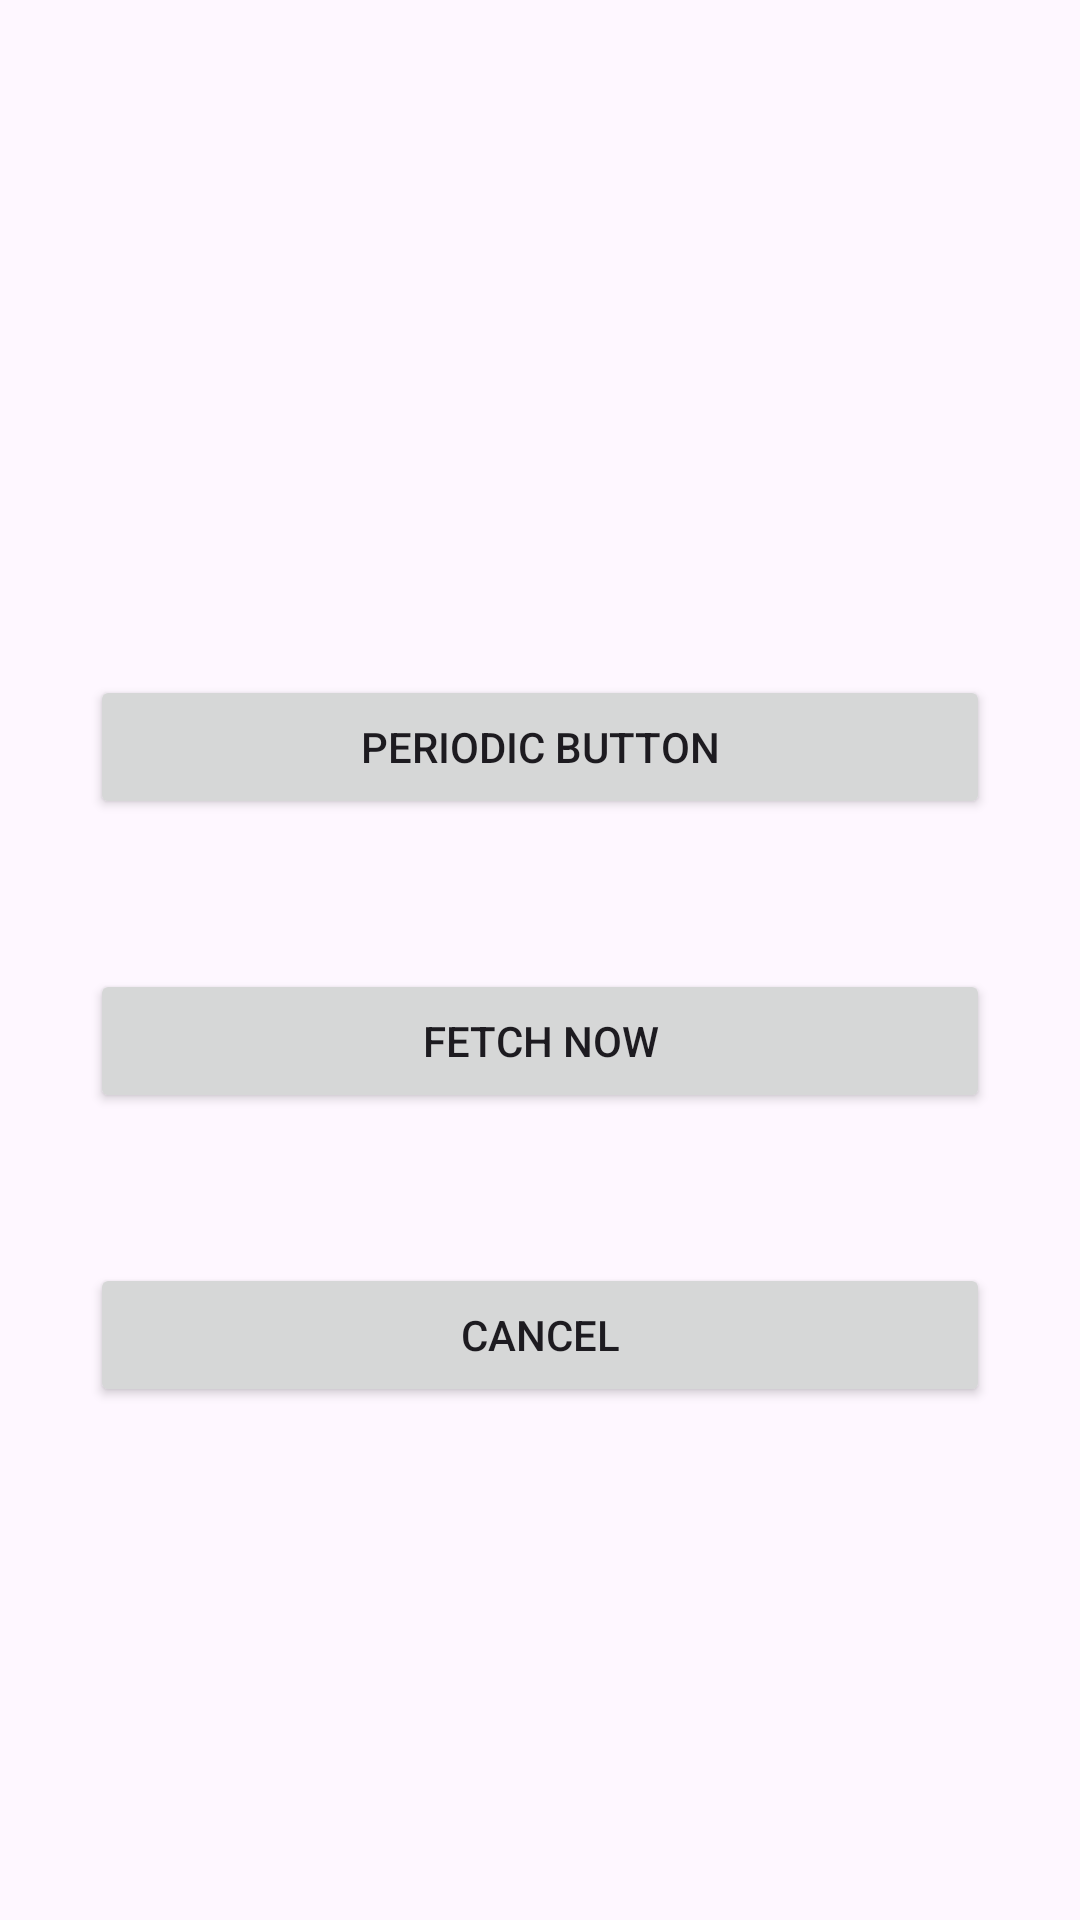

Here is an Android app screen rendered from its layout file. Give the layout XML and the strings, colors and styles it references.
<!-- AndroidManifest.xml: application theme Theme.FetchWeatherPeriodically -->
<!-- res/layout/activity_main.xml -->
<?xml version="1.0" encoding="utf-8"?>
<androidx.constraintlayout.widget.ConstraintLayout xmlns:android="http://schemas.android.com/apk/res/android"
    xmlns:app="http://schemas.android.com/apk/res-auto"
    xmlns:tools="http://schemas.android.com/tools"
    android:id="@+id/main"
    android:layout_width="match_parent"
    android:layout_height="match_parent"
    tools:context=".view.MainActivity">


    <Button
        android:layout_width="300dp"
        android:layout_height="wrap_content"
        android:id="@+id/periodicButton"
        app:layout_constraintStart_toStartOf="parent"
        app:layout_constraintEnd_toEndOf="parent"
        app:layout_constraintTop_toTopOf="parent"
        android:layout_marginTop="225dp"
        android:text="Periodic Button"/>

    <Button
        android:layout_width="300dp"
        android:layout_height="wrap_content"
        android:id="@+id/fetchNow"
        android:layout_marginTop="50dp"
        app:layout_constraintTop_toBottomOf="@+id/periodicButton"
        app:layout_constraintStart_toStartOf="@+id/periodicButton"
        android:text="Fetch Now"/>

    <Button
        android:layout_width="300dp"
        android:layout_height="wrap_content"
        android:id="@+id/cancle_tasks"
        android:layout_marginTop="50dp"
        app:layout_constraintTop_toBottomOf="@+id/fetchNow"
        app:layout_constraintStart_toStartOf="@+id/periodicButton"
        android:text="Cancel"/>



</androidx.constraintlayout.widget.ConstraintLayout>
<!-- resources referenced by this layout -->
<resources>
  <style name="Theme.FetchWeatherPeriodically" parent="Base.Theme.FetchWeatherPeriodically" />
  <style name="Base.Theme.FetchWeatherPeriodically" parent="Theme.Material3.DayNight.NoActionBar">
          
          
      </style>
</resources>
